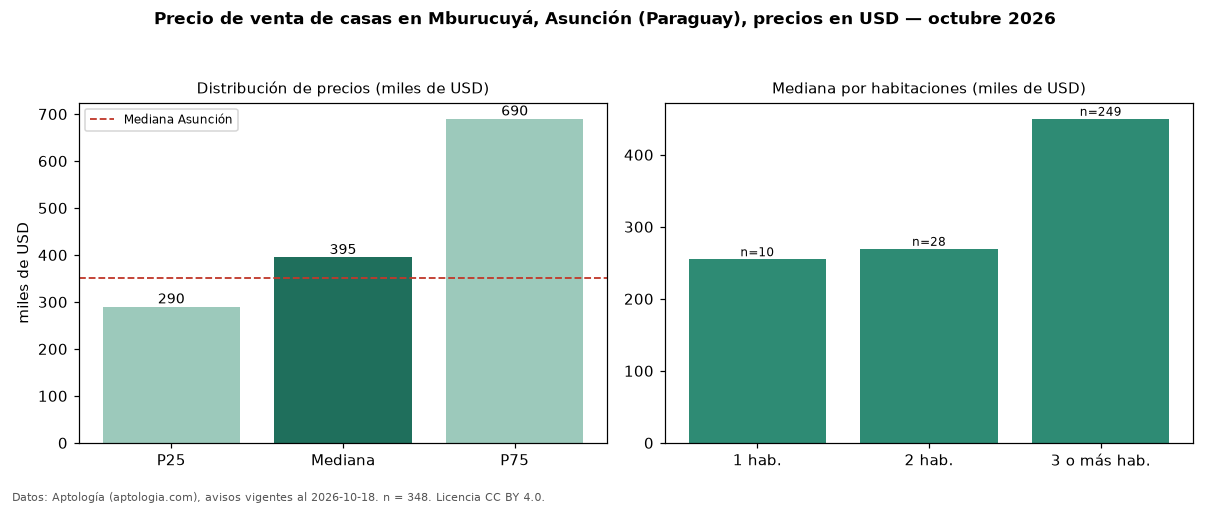

The file beside this chart, header and first rows:
seccion, metrica, valor, moneda, n
precio, p25, 290000, USD, 348
precio, mediana, 395000, USD, 348
precio, p75, 690000, USD, 348
precio, minimo, 105186, USD, 348
precio, maximo, 1600000, USD, 348
m2, mediana_precio_m2, 1277, USD, 286
m2, area_mediana_m2, 360.0, m2, 286
banos, mediana_banos, 3.0, , 
parqueadero, pct_con_parqueadero, 100.0, %, 158
habitaciones, 1, 255000, USD, 10
habitaciones, 2, 269500, USD, 28
habitaciones, 3+, 450000, USD, 249
ciudad, mediana_ciudad_referencia, 350000, USD, 
ciudad, mediana_m2_ciudad, 1028, USD, 
fuente, fecha_datos, 2026-10-18, , 
fuente, atribucion, https://www.aptologia.com/py/venta/asunc…, , 
fuente, licencia, CC BY 4.0, , 
